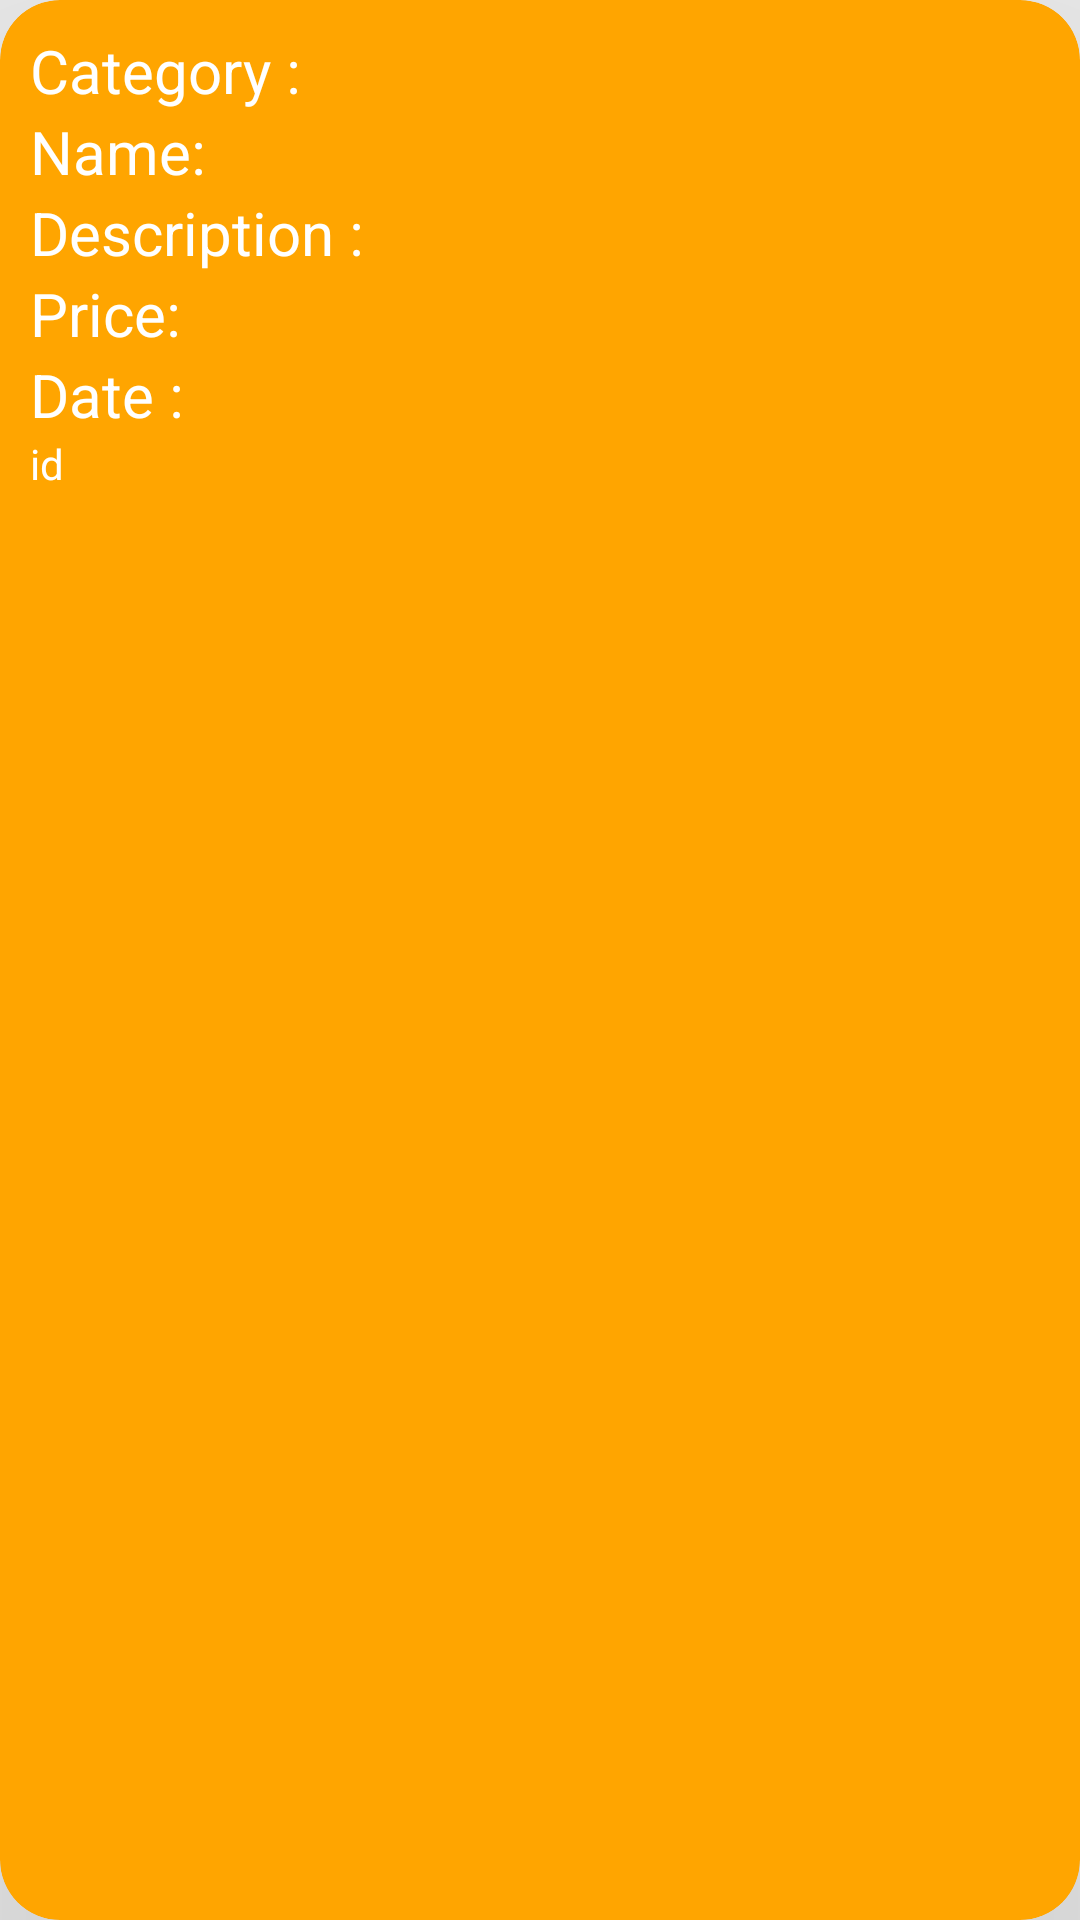

Layout XML and referenced resources for this Android screen:
<!-- AndroidManifest.xml: application theme Theme.ApnaRestaurantManagementApp -->
<!-- res/layout/all_expenses_layout.xml -->
<?xml version="1.0" encoding="utf-8"?>

<androidx.cardview.widget.CardView xmlns:android="http://schemas.android.com/apk/res/android"
    android:layout_width="match_parent"
    android:layout_height="wrap_content"
    xmlns:app="http://schemas.android.com/apk/res-auto"
    app:cardElevation="140dp"
    app:cardCornerRadius="20dp"
    android:layout_margin="5dp"
    android:backgroundTint="@color/orange">

    <LinearLayout
        android:layout_width="match_parent"
        android:layout_height="175dp"
        android:layout_margin="10dp"

        android:orientation="vertical">

        <LinearLayout
            android:layout_width="wrap_content"
            android:layout_height="wrap_content"

            android:orientation="horizontal">

            <TextView
                style="bold"
                android:layout_width="wrap_content"
                android:layout_height="wrap_content"
                android:text="Category :"
                android:textColor="@color/white"
                android:textSize="20dp"></TextView>

            <TextView
                android:id="@+id/tvExpListCat"
                style="bold"
                android:layout_width="wrap_content"
                android:layout_height="wrap_content"
                android:textColor="@color/white"
                android:textSize="20dp"></TextView>
        </LinearLayout>

        <LinearLayout
            android:layout_width="wrap_content"
            android:layout_height="wrap_content"

            android:orientation="horizontal">

            <TextView
                style="bold"
                android:layout_width="wrap_content"
                android:layout_height="wrap_content"
                android:text="Name:"
                android:textColor="@color/white"
                android:textSize="20dp"></TextView>

            <TextView
                android:id="@+id/tvExpNamelist"
                style="bold"
                android:layout_width="wrap_content"
                android:layout_height="wrap_content"
                android:textColor="@color/white"
                android:textSize="20dp"></TextView>
        </LinearLayout>

        <LinearLayout
            android:layout_width="wrap_content"
            android:layout_height="wrap_content"

            android:orientation="horizontal">

            <TextView
                style="bold"
                android:layout_width="wrap_content"
                android:layout_height="wrap_content"
                android:text="Description :"
                android:textColor="@color/white"
                android:textSize="20dp"></TextView>

            <TextView
                android:id="@+id/tvExpDescriptionList"
                style="bold"
                android:layout_width="wrap_content"
                android:layout_height="wrap_content"
                android:textColor="@color/white"
                android:textSize="20dp"></TextView>
        </LinearLayout>

        <LinearLayout
            android:layout_width="wrap_content"
            android:layout_height="wrap_content"

            android:orientation="horizontal">

            <TextView
                style="bold"
                android:layout_width="wrap_content"
                android:layout_height="wrap_content"
                android:text="Price:"
                android:textColor="@color/white"
                android:textSize="20dp"></TextView>

            <TextView
                android:id="@+id/tvExpListPrice"
                style="bold"
                android:layout_width="wrap_content"
                android:layout_height="wrap_content"
                android:textColor="@color/white"
                android:textSize="20dp"></TextView>
        </LinearLayout>


        <LinearLayout
            android:layout_width="wrap_content"
            android:layout_height="wrap_content"

            android:orientation="horizontal">

            <TextView
                style="bold"
                android:layout_width="wrap_content"
                android:layout_height="wrap_content"
                android:text="Date :"
                android:textColor="@color/white"
                android:textSize="20dp"></TextView>

            <TextView
                android:id="@+id/tvExpListDOE"
                style="bold"
                android:layout_width="wrap_content"
                android:layout_height="wrap_content"
                android:textColor="@color/white"
                android:textSize="20dp"></TextView>
        </LinearLayout>


        <LinearLayout
            android:layout_width="wrap_content"
            android:layout_height="wrap_content"

            android:orientation="horizontal">



            <TextView
                android:layout_width="match_parent"
                android:layout_height="wrap_content"
                android:textColor="@color/white"
                android:text="id"
                android:id="@+id/tvExpListid"></TextView>
        </LinearLayout>


    </LinearLayout>


</androidx.cardview.widget.CardView>
<!-- resources referenced by this layout -->
<resources>
  <color name="orange">#FFA500</color>
  <color name="white">#FFFFFFFF</color>
  <style name="Theme.ApnaRestaurantManagementApp" parent="Theme.MaterialComponents.DayNight.DarkActionBar">
          
          <item name="colorPrimary">@color/purple_500</item>
          <item name="colorPrimaryVariant">@color/purple_700</item>
          <item name="colorOnPrimary">@color/white</item>
          
          <item name="colorSecondary">@color/teal_200</item>
          <item name="colorSecondaryVariant">@color/teal_700</item>
          <item name="colorOnSecondary">@color/black</item>
          
          <item name="android:statusBarColor">?attr/colorPrimaryVariant</item>
          
      </style>
  <color name="purple_500">#001b48</color>
  <color name="purple_700">#B478CD</color>
  <color name="teal_200">#FF03DAC5</color>
  <color name="teal_700">#FF018786</color>
  <color name="black">#FF000000</color>
</resources>
